Run: headless pygame with SDL's dummy video driver; simulated clock (each Clock.tick advances the game by its frame time, no real sleeping); random seed 0; keys injected as events and as key.get_pressed() state; no mouse input.
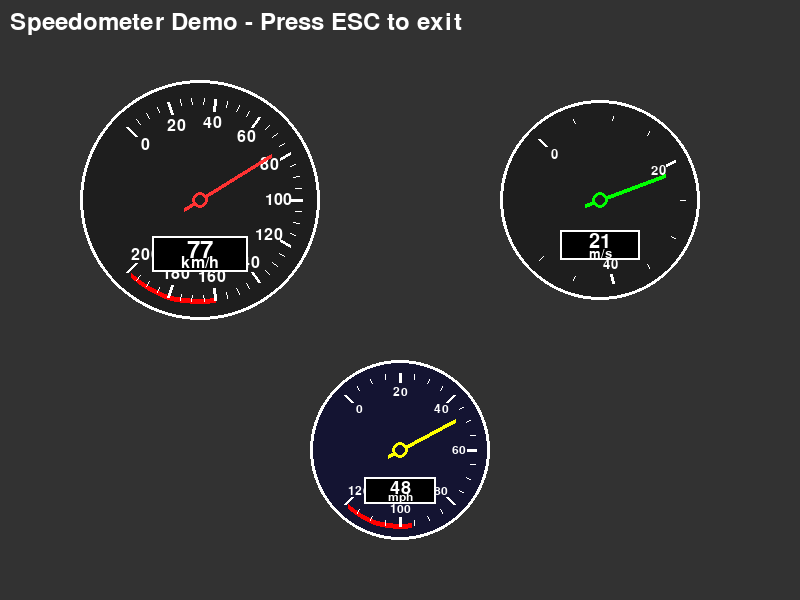
Frame 1 of 4 · flips 1–60 · no input
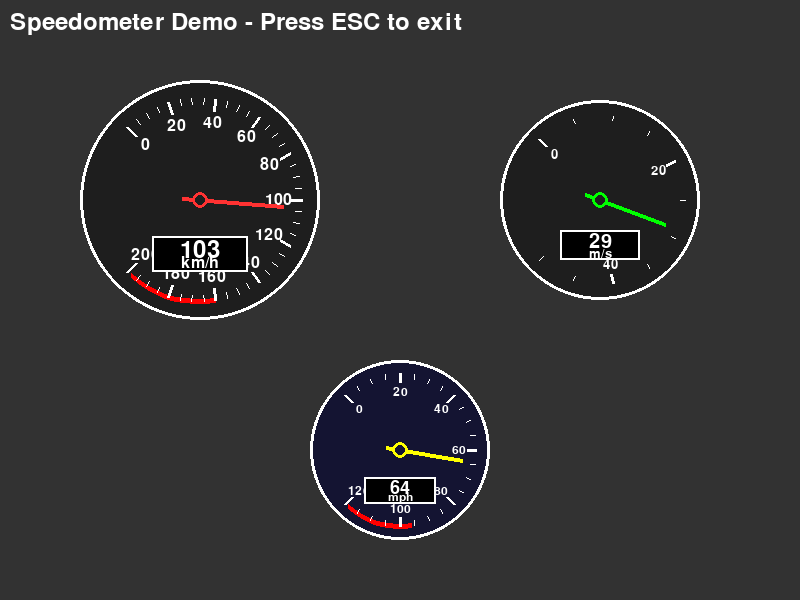
Frame 2 of 4 · flips 61–180 · tapped SPACE, RETURN · held RIGHT (→), D
Frame 3 of 4 · flips 181–300 · held DOWN (↓), S · screen same as frame 1, image omitted
Frame 4 of 4 · flips 301–420 · held LEFT (←), A, UP (↑), W · screen same as frame 2, image omitted

The pygame program that drew these frames:

import pygame
import math


class Speedometer:
    def __init__(self, x, y, radius=80, max_speed=200, unit="km/h", show_digital_speedometer=True,
                 bg_color=(30, 30, 30), needle_color=(255, 50, 50),
                 scale_color=(255, 255, 255), text_color=(255, 255, 255)):
        """
        Initialize the speedometer.
        
        Args:
            x, y: Position of the speedometer center
            radius: Radius of the speedometer
            max_speed: Maximum speed to display on the scale
            unit: Unit of measurement ("km/h", "m/s", "mph")
            bg_color: Background color of the speedometer
            needle_color: Color of the speed needle
            scale_color: Color of the scale markings
            text_color: Color of the text
        """
        self.x = x
        self.y = y
        self.radius = radius
        self.max_speed = max_speed
        self.unit = unit
        self.bg_color = bg_color
        self.needle_color = needle_color
        self.scale_color = scale_color
        self.text_color = text_color
        self.show_digital_speedomter = show_digital_speedometer
        
        # Current speed
        self.current_speed = 0
        
        # Angle configuration (semicircle from -135° to +135°)
        self.start_angle = -135  # degrees
        self.end_angle = 135     # degrees
        self.total_angle = self.end_angle - self.start_angle  # 270°
        
        # Font for text
        self.font_large = pygame.font.Font(None, int(radius * 0.3))
        self.font_small = pygame.font.Font(None, int(radius * 0.2))
        
        # Smoothing for needle movement
        self.target_speed = 0
        self.smooth_factor = 0.1

    def update_speed(self, speed, smooth=True):
        """
        Update the speed value.
        
        Args:
            speed: New speed value
            smooth: Whether to smooth the needle movement
        """
        if smooth:
            self.target_speed = max(0, min(speed, self.max_speed))
        else:
            self.current_speed = max(0, min(speed, self.max_speed))
            self.target_speed = self.current_speed

    def update(self):
        """Update the speedometer (call this every frame for smooth animation)"""
        # Smooth needle movement
        speed_diff = self.target_speed - self.current_speed
        self.current_speed += speed_diff * self.smooth_factor

    def _speed_to_angle(self, speed):
        """Convert speed value to needle angle"""
        speed_ratio = min(speed / self.max_speed, 1.0)
        angle = self.start_angle + (speed_ratio * self.total_angle)
        return math.radians(angle)

    def _draw_background(self, surface):
        """Draw the speedometer background"""
        # Main circle
        pygame.draw.circle(surface, self.bg_color, (self.x, self.y), self.radius)
        pygame.draw.circle(surface, self.scale_color, (self.x, self.y), self.radius, 3)
        
        # Inner circle
        inner_radius = self.radius * 0.85
        pygame.draw.circle(surface, self.bg_color, (self.x, self.y), int(inner_radius))

    def _draw_scale(self, surface):
        """Draw the speed scale markings"""
        # Major tick marks (every 20 units)
        major_interval = max(20, self.max_speed // 10)
        minor_interval = major_interval // 4
        
        # Draw major ticks
        for speed in range(0, int(self.max_speed) + 1, major_interval):
            angle = self._speed_to_angle(speed)
            
            # Outer point
            outer_x = self.x + (self.radius * 0.85) * math.cos(angle)
            outer_y = self.y + (self.radius * 0.85) * math.sin(angle)
            
            # Inner point
            inner_x = self.x + (self.radius * 0.75) * math.cos(angle)
            inner_y = self.y + (self.radius * 0.75) * math.sin(angle)
            
            pygame.draw.line(surface, self.scale_color, (outer_x, outer_y), (inner_x, inner_y), 3)
            
            # Speed numbers
            text_x = self.x + (self.radius * 0.65) * math.cos(angle)
            text_y = self.y + (self.radius * 0.65) * math.sin(angle)
            
            text = self.font_small.render(str(speed), True, self.text_color)
            text_rect = text.get_rect(center=(text_x, text_y))
            surface.blit(text, text_rect)
        
        # Draw minor ticks
        for speed in range(0, int(self.max_speed) + 1, minor_interval):
            if speed % major_interval != 0:  # Skip major ticks
                angle = self._speed_to_angle(speed)
                
                outer_x = self.x + (self.radius * 0.85) * math.cos(angle)
                outer_y = self.y + (self.radius * 0.85) * math.sin(angle)
                
                inner_x = self.x + (self.radius * 0.8) * math.cos(angle)
                inner_y = self.y + (self.radius * 0.8) * math.sin(angle)
                
                pygame.draw.line(surface, self.scale_color, (outer_x, outer_y), (inner_x, inner_y), 1)

    def _draw_needle(self, surface):
        """Draw the speed needle"""
        angle = self._speed_to_angle(self.current_speed)
        
        # Needle tip
        tip_x = self.x + (self.radius * 0.7) * math.cos(angle)
        tip_y = self.y + (self.radius * 0.7) * math.sin(angle)
        
        # Needle base (opposite direction)
        base_length = self.radius * 0.15
        base_x = self.x - base_length * math.cos(angle)
        base_y = self.y - base_length * math.sin(angle)
        
        # Draw needle line
        pygame.draw.line(surface, self.needle_color, (base_x, base_y), (tip_x, tip_y), 4)
        
        # Center circle
        pygame.draw.circle(surface, self.needle_color, (self.x, self.y), 8)
        pygame.draw.circle(surface, self.bg_color, (self.x, self.y), 5)

    def _draw_digital_display(self, surface):
        """Draw digital speed display"""
        # Background for digital display
        display_width = self.radius * 0.8
        display_height = self.radius * 0.3
        display_x = self.x - display_width // 2
        display_y = self.y + self.radius * 0.3
        
        pygame.draw.rect(surface, (0, 0, 0), (display_x, display_y, display_width, display_height))
        pygame.draw.rect(surface, self.scale_color, (display_x, display_y, display_width, display_height), 2)
        
        # Digital speed text
        speed_text = f"{self.current_speed:.0f}"
        unit_text = self.unit
        
        speed_surface = self.font_large.render(speed_text, True, self.text_color)
        unit_surface = self.font_small.render(unit_text, True, self.text_color)
        
        # Center the text
        speed_rect = speed_surface.get_rect(center=(self.x, display_y + display_height * 0.4))
        unit_rect = unit_surface.get_rect(center=(self.x, display_y + display_height * 0.75))
        
        surface.blit(speed_surface, speed_rect)
        surface.blit(unit_surface, unit_rect)

    def _draw_redline(self, surface):
        """Draw red zone for high speeds (optional)"""
        if self.max_speed > 100:  # Only show redline for higher max speeds
            redline_start = self.max_speed * 0.8  # Red zone starts at 80% of max
            
            # Draw red arc
            redline_start_angle = self._speed_to_angle(redline_start)
            redline_end_angle = self._speed_to_angle(self.max_speed)
            
            # Create points for the red zone arc
            arc_points = []
            angle_step = 0.1
            current_angle = redline_start_angle
            
            while current_angle <= redline_end_angle:
                outer_x = self.x + (self.radius * 0.85) * math.cos(current_angle)
                outer_y = self.y + (self.radius * 0.85) * math.sin(current_angle)
                arc_points.append((outer_x, outer_y))
                current_angle += angle_step
            
            # Draw red arc as thick line segments
            if len(arc_points) > 1:
                for i in range(len(arc_points) - 1):
                    pygame.draw.line(surface, (255, 0, 0), arc_points[i], arc_points[i + 1], 5)

    def draw(self, surface):
        """
        Draw the complete speedometer on the given surface.
        
        Args:
            surface: Pygame surface to draw on
        """
        self._draw_background(surface)
        self._draw_redline(surface)
        self._draw_scale(surface)
        self._draw_needle(surface)
        if self.show_digital_speedomter:
            self._draw_digital_display(surface)

    def set_position(self, x, y):
        """Change the speedometer position"""
        self.x = x
        self.y = y

    def set_max_speed(self, max_speed):
        """Change the maximum speed scale"""
        self.max_speed = max_speed
        # Reset current speed if it exceeds new max
        if self.current_speed > max_speed:
            self.current_speed = max_speed
        if self.target_speed > max_speed:
            self.target_speed = max_speed


# Example usage and demo
if __name__ == "__main__":
    pygame.init()
    
    # Create screen
    screen = pygame.display.set_mode((800, 600))
    pygame.display.set_caption("Speedometer Demo")
    clock = pygame.time.Clock()
    
    # Create speedometers with different configurations
    speedometer_kmh = Speedometer(200, 200, radius=120, max_speed=200, unit="km/h")
    speedometer_ms = Speedometer(600, 200, radius=100, max_speed=50, unit="m/s", 
                                needle_color=(0, 255, 0))
    speedometer_mph = Speedometer(400, 450, radius=90, max_speed=120, unit="mph", 
                                 bg_color=(20, 20, 50), needle_color=(255, 255, 0))
    
    # Demo variables
    demo_speed = 0
    speed_direction = 1
    
    running = True
    while running:
        for event in pygame.event.get():
            if event.type == pygame.QUIT:
                running = False
            elif event.type == pygame.KEYDOWN:
                if event.key == pygame.K_ESCAPE:
                    running = False
        
        # Demo animation - speed goes up and down
        demo_speed += speed_direction * 1.5
        if demo_speed >= 180:
            speed_direction = -1
        elif demo_speed <= 0:
            speed_direction = 1
        
        # Update speedometers
        speedometer_kmh.update_speed(demo_speed)
        speedometer_ms.update_speed(demo_speed / 3.6)  # Convert km/h to m/s
        speedometer_mph.update_speed(demo_speed / 1.609)  # Convert km/h to mph
        
        speedometer_kmh.update()
        speedometer_ms.update()
        speedometer_mph.update()
        
        # Draw everything
        screen.fill((50, 50, 50))
        
        speedometer_kmh.draw(screen)
        speedometer_ms.draw(screen)
        speedometer_mph.draw(screen)
        
        # Instructions
        font = pygame.font.Font(None, 36)
        text = font.render("Speedometer Demo - Press ESC to exit", True, (255, 255, 255))
        screen.blit(text, (10, 10))
        
        pygame.display.flip()
        clock.tick(60)
    
    pygame.quit()
